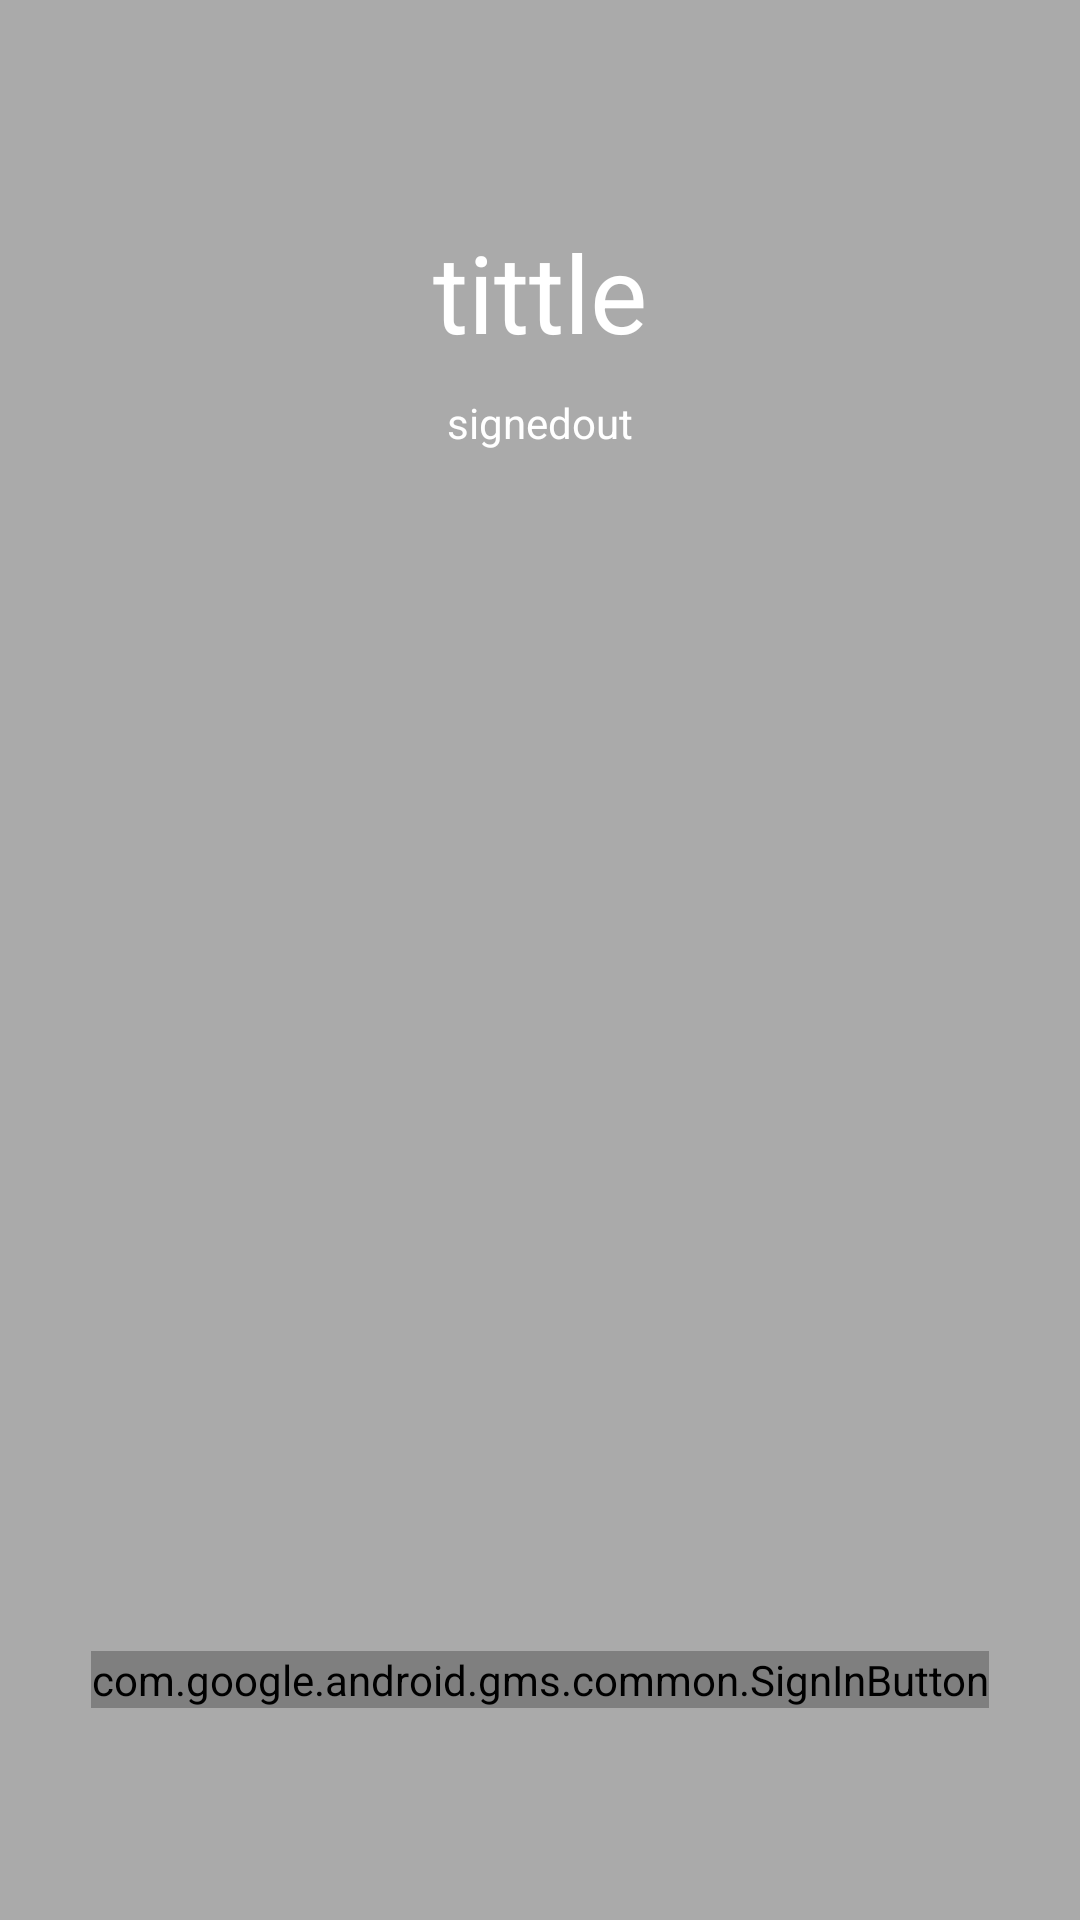

The Android layout XML behind this screen, and the referenced resources:
<!-- AndroidManifest.xml: application theme Theme.QuantumIt_task -->
<!-- res/layout/activity_google_sign_in.xml -->
<LinearLayout xmlns:android="http://schemas.android.com/apk/res/android"
    xmlns:tools="http://schemas.android.com/tools"
    android:id="@+id/main_layout"
    android:layout_width="match_parent"
    android:layout_height="match_parent"
    android:background="@android:color/darker_gray"
    android:orientation="vertical"
    android:weightSum="4"
    tools:context=".Google_SignIn">

    <LinearLayout
        android:layout_width="match_parent"
        android:layout_height="0dp"
        android:layout_weight="3"
        android:gravity="center_horizontal"
        android:orientation="vertical">

        <ImageView
            android:id="@+id/google_icon"
            android:layout_width="48dp"
            android:layout_height="48dp"
            android:layout_marginBottom="10dp"
            android:layout_marginTop="15dp"
            android:contentDescription="@string/common_google_play_services_enable_button"
            android:src="@drawable/common_google_signin_btn_icon_light" />

        <TextView
            android:id="@+id/title_text"
            android:layout_width="wrap_content"
            android:layout_height="wrap_content"
            android:layout_marginBottom="10dp"
            android:text="tittle"
            android:gravity="center"
            android:textColor="@android:color/white"
            android:textSize="36sp" />

        <TextView
            android:id="@+id/status"
            android:layout_width="wrap_content"
            android:layout_height="wrap_content"
            android:text="signedout"
            android:textColor="@android:color/white"
            android:textSize="14sp" />

        <TextView
            android:id="@+id/detail"
            android:layout_width="wrap_content"
            android:layout_height="wrap_content"
            android:fadeScrollbars="true"
            android:gravity="center"
            android:maxLines="5"
            android:padding="10dp"
            android:scrollbars="vertical"
            android:textColor="@android:color/white"
            android:textSize="14sp" />

        <Button
            android:id="@+id/button_optional_action"
            style="@style/Base.Widget.AppCompat.Button.Borderless.Colored"
            android:layout_width="wrap_content"
            android:layout_height="wrap_content"
            android:visibility="gone"
            tools:text="Optional Action"
            tools:visibility="visible" />

    </LinearLayout>


    <RelativeLayout
        android:layout_width="fill_parent"
        android:layout_height="0dp"
        android:layout_weight="1"
        android:background="@android:color/darker_gray">

        <com.google.android.gms.common.SignInButton
            android:id="@+id/sign_in_button"
            android:layout_width="wrap_content"
            android:layout_height="wrap_content"
            android:layout_centerInParent="true"
            android:visibility="visible"
            tools:visibility="gone" />

        <LinearLayout
            android:id="@+id/sign_out_and_disconnect"
            android:layout_width="fill_parent"
            android:layout_height="wrap_content"
            android:layout_centerInParent="true"
            android:orientation="horizontal"
            android:paddingLeft="16dp"
            android:paddingRight="16dp"
            android:visibility="gone"
            tools:visibility="visible">

            <Button
                android:id="@+id/sign_out_button"
                android:layout_width="0dp"
                android:layout_height="wrap_content"
                android:layout_weight="1"
                android:text="signout"
                 />

            <Button
                android:id="@+id/disconnect_button"
                android:layout_width="0dp"
                android:layout_height="wrap_content"
                android:layout_weight="1"
                android:text="disconnect"
            />
        </LinearLayout>

    </RelativeLayout>

</LinearLayout>
<!-- resources referenced by this layout -->
<resources>
  <style name="Theme.QuantumIt_task" parent="Theme.MaterialComponents.DayNight.DarkActionBar">
          
          <item name="colorPrimary">@color/purple_500</item>
          <item name="colorPrimaryVariant">@color/purple_700</item>
          <item name="colorOnPrimary">@color/white</item>
          
          <item name="colorSecondary">@color/teal_200</item>
          <item name="colorSecondaryVariant">@color/teal_700</item>
          <item name="colorOnSecondary">@color/black</item>
          
          <item name="android:statusBarColor" tools:targetApi="l">?attr/colorPrimaryVariant</item>
          
      </style>
  <color name="purple_500">#FF6200EE</color>
  <color name="purple_700">#FF3700B3</color>
  <color name="white">#FFFFFFFF</color>
  <color name="teal_200">#FF03DAC5</color>
  <color name="teal_700">#FF018786</color>
  <color name="black">#FF000000</color>
</resources>
